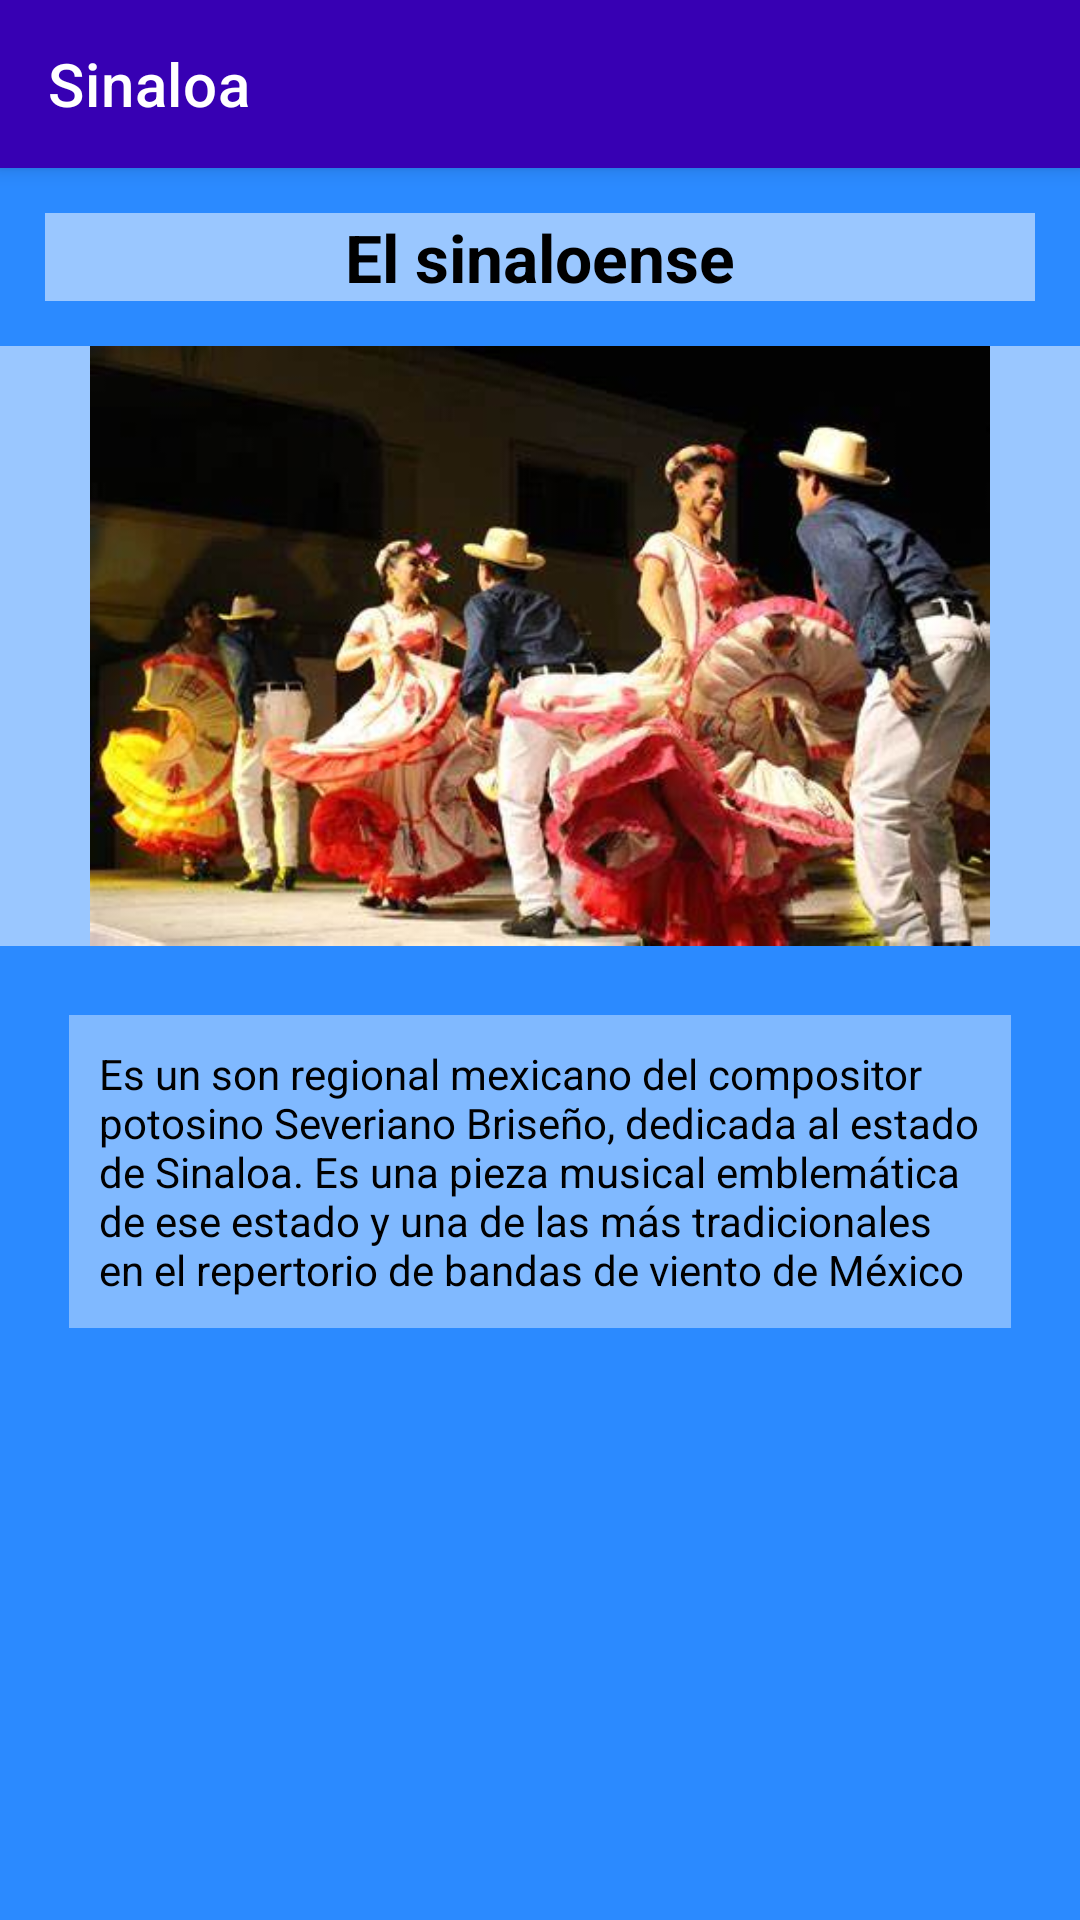

Reconstruct the res/layout file that produces this screen, plus the resources it refers to.
<!-- AndroidManifest.xml: application theme Theme.FolclorMexicano -->
<!-- res/layout/activity_baile_sina2.xml -->
<?xml version="1.0" encoding="utf-8"?>
<LinearLayout xmlns:android="http://schemas.android.com/apk/res/android"
    xmlns:app="http://schemas.android.com/apk/res-auto"
    xmlns:tools="http://schemas.android.com/tools"
    android:layout_width="match_parent"
    android:layout_height="match_parent"
    android:background="@color/fondodefinitivo"
    android:orientation="vertical"
    tools:context=".baileSina2">

    <androidx.appcompat.widget.Toolbar
        android:layout_width="match_parent"
        android:layout_height="wrap_content"
        android:background="@color/design_default_color_primary_variant"
        android:elevation="4dp"
        android:textAlignment="center"
        app:title="@string/estado6"
        app:titleTextColor="@color/white"
        tools:ignore="MissingConstraints"></androidx.appcompat.widget.Toolbar>

    <TextView
        android:id="@+id/textView9"
        android:layout_width="match_parent"
        android:layout_height="wrap_content"
        android:layout_margin="15dp"
        android:background="#86FFFFFF"
        android:text="@string/BaileSina2"
        android:textAlignment="center"
        android:textAppearance="@style/TextAppearance.AppCompat.Large"
        android:textColor="@color/black"
        android:textStyle="bold" />

    <ImageView
        android:id="@+id/imageView2"
        android:layout_width="match_parent"
        android:layout_height="200dp"
        android:background="#86FFFFFF"
        app:srcCompat="@drawable/elsinaloense" />

    <TextView
        android:id="@+id/textView10"
        android:layout_width="match_parent"
        android:layout_height="wrap_content"
        android:layout_margin="23dp"
        android:background="#66FFFFFF"
        android:padding="10dp"
        android:text="Es un son regional mexicano del compositor potosino Severiano Briseño, dedicada al estado de Sinaloa. Es una pieza musical emblemática de ese estado y una de las más tradicionales en el repertorio de bandas de viento de México"
        android:textAlignment="viewStart"
        android:textColor="@color/black" />

</LinearLayout>
<!-- resources referenced by this layout -->
<resources>
  <color name="black">#FF000000</color>
  <color name="fondodefinitivo">#2B8AFF</color>
  <color name="white">#FFFFFFFF</color>
  <!-- drawable elsinaloense: jpg bitmap (drawable-v24, 28265 bytes) -->
  <string name="BaileSina2">El sinaloense</string>
  <string name="estado6">Sinaloa</string>
  <style name="Theme.FolclorMexicano" parent="Theme.MaterialComponents.DayNight.NoActionBar">
          
          <item name="colorPrimary">@color/purple_500</item>
          <item name="colorPrimaryVariant">@color/purple_700</item>
          <item name="colorOnPrimary">@color/white</item>
          
          <item name="colorSecondary">@color/teal_200</item>
          <item name="colorSecondaryVariant">@color/teal_700</item>
          <item name="colorOnSecondary">@color/black</item>
          
          <item name="android:statusBarColor" tools:targetApi="l">?attr/colorPrimaryVariant</item>
          
      </style>
  <color name="purple_500">#FF6200EE</color>
  <color name="purple_700">#FF3700B3</color>
  <color name="teal_200">#FF03DAC5</color>
  <color name="teal_700">#FF018786</color>
</resources>
